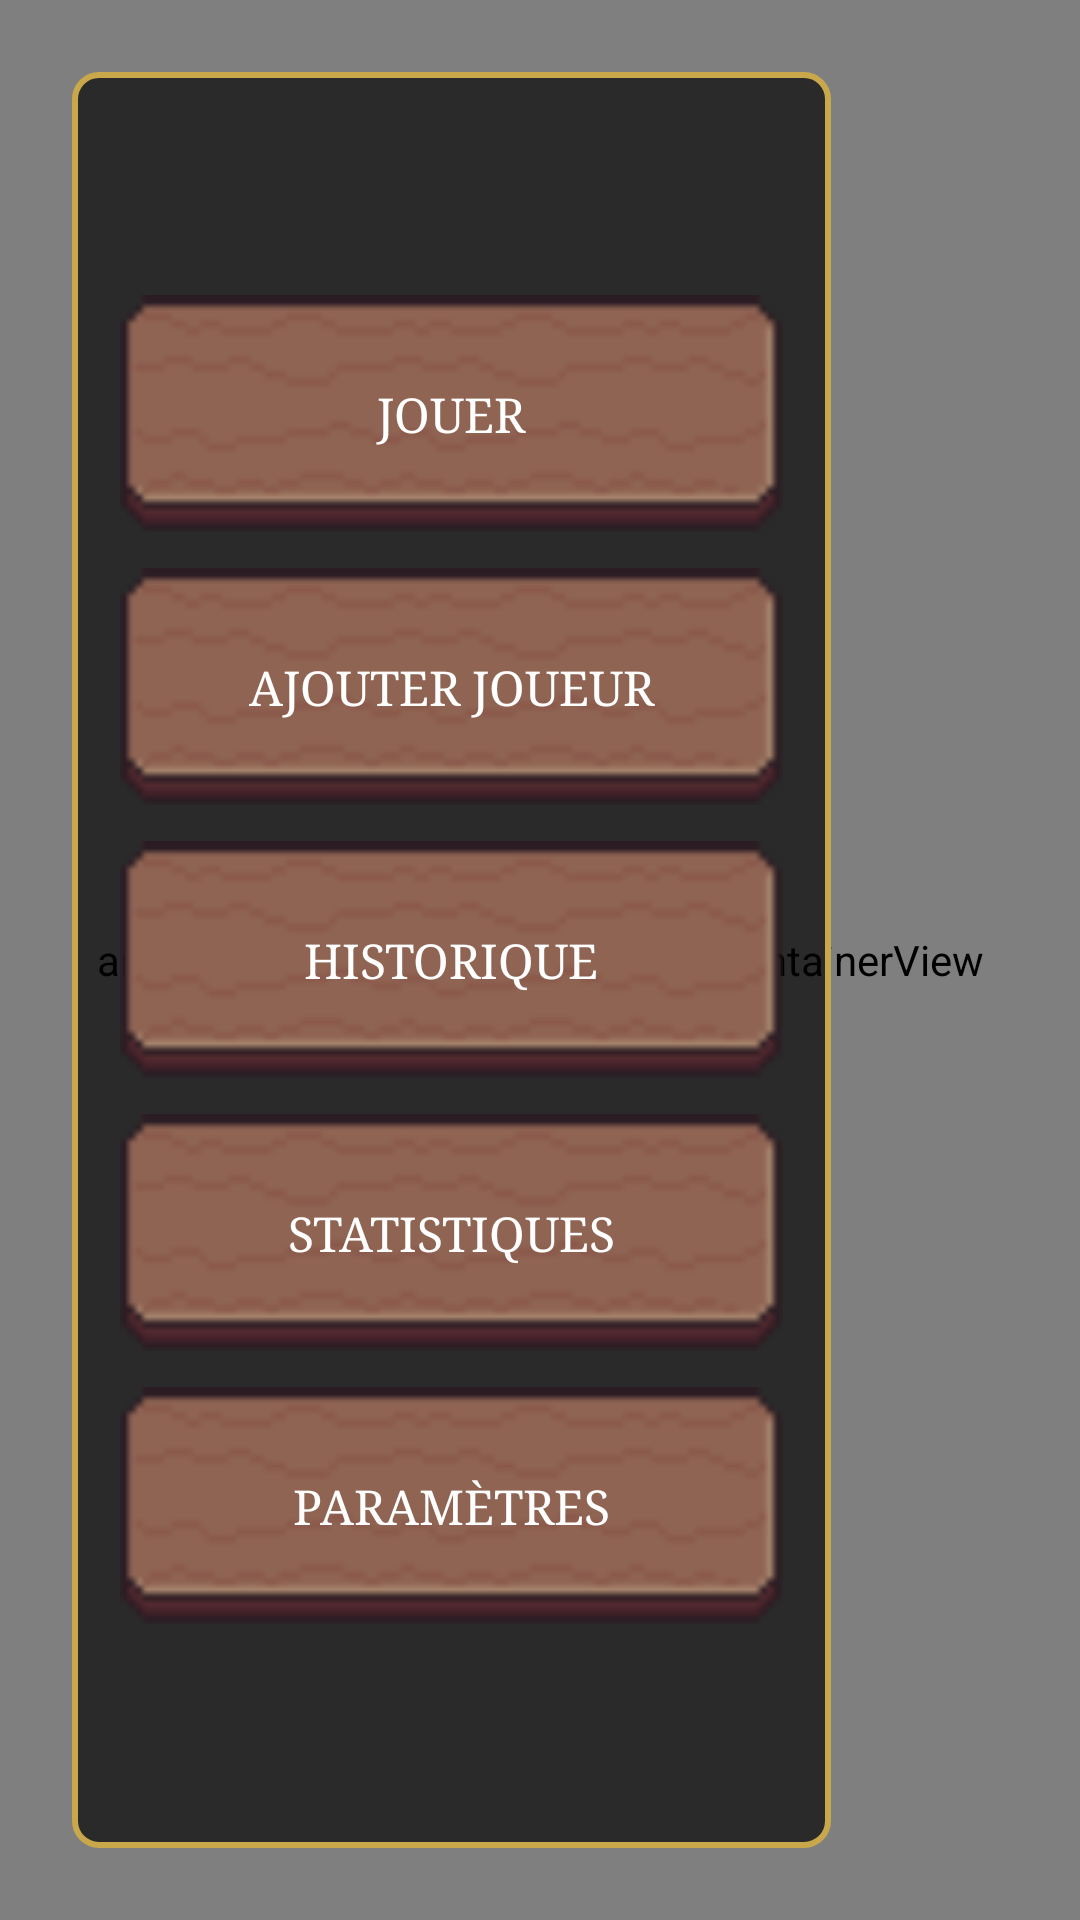

Produce the Android XML layout that renders to this screen, including the resource entries it uses.
<!-- AndroidManifest.xml: application theme Theme.DuckPuck -->
<!-- res/layout/activity_game.xml -->
<?xml version="1.0" encoding="utf-8"?>
<FrameLayout xmlns:android="http://schemas.android.com/apk/res/android"
    xmlns:app="http://schemas.android.com/apk/res-auto"
    android:layout_width="match_parent"
    android:layout_height="match_parent">

    <ImageView
        android:layout_width="match_parent"
        android:layout_height="match_parent"
        android:scaleType="centerCrop"
        android:src="@drawable/game_bg" />

    
    <LinearLayout
        android:id="@+id/menuLateral"
        android:layout_width="wrap_content"
        android:layout_height="match_parent"
        android:layout_marginTop="24dp"
        android:layout_marginBottom="24dp"
        android:layout_marginStart="24dp"
        android:background="@drawable/bg_menu_border"
        android:elevation="6dp"
        android:gravity="center"
        android:orientation="vertical"
        android:padding="16dp">

        <androidx.appcompat.widget.AppCompatButton
            android:id="@+id/btnJouer"
            android:layout_width="match_parent"
            android:layout_height="wrap_content"
            android:layout_marginBottom="12dp"
            android:padding="14dp"
            android:fontFamily="serif"
            android:text="@string/jouer"
            android:textColor="#FFFFFF"
            android:textSize="16sp"
            android:background="@drawable/bg_btn_selector" />

        <androidx.appcompat.widget.AppCompatButton
            android:id="@+id/btnAjouterJoueur"
            android:layout_width="match_parent"
            android:layout_height="wrap_content"
            android:layout_marginBottom="12dp"
            android:padding="14dp"
            android:fontFamily="serif"
            android:text="@string/ajouter_joueur"
            android:textColor="#FFFFFF"
            android:textSize="16sp"
            android:background="@drawable/bg_btn_selector" />

        <androidx.appcompat.widget.AppCompatButton
            android:id="@+id/btnHistorique"
            android:layout_width="match_parent"
            android:layout_height="wrap_content"
            android:layout_marginBottom="12dp"
            android:padding="14dp"
            android:fontFamily="serif"
            android:text="@string/historique"
            android:textColor="#FFFFFF"
            android:textSize="16sp"
            android:background="@drawable/bg_btn_selector" />

        <androidx.appcompat.widget.AppCompatButton
            android:id="@+id/btnStatistiques"
            android:layout_width="match_parent"
            android:layout_height="wrap_content"
            android:layout_marginBottom="12dp"
            android:padding="14dp"
            android:fontFamily="serif"
            android:text="@string/statistiques"
            android:textColor="#FFFFFF"
            android:textSize="16sp"
            android:background="@drawable/bg_btn_selector" />

        <androidx.appcompat.widget.AppCompatButton
            android:id="@+id/btnParametres"
            android:layout_width="match_parent"
            android:layout_height="wrap_content"
            android:padding="14dp"
            android:fontFamily="serif"
            android:text="@string/param_tres"
            android:textColor="#FFFFFF"
            android:textSize="16sp"
            android:background="@drawable/bg_btn_selector" />

    </LinearLayout>

    
    <androidx.fragment.app.FragmentContainerView
        android:id="@+id/fragmentContainerView"
        android:name="androidx.navigation.fragment.NavHostFragment"
        android:layout_width="match_parent"
        android:layout_height="match_parent"
        android:background="@android:color/transparent"
        app:defaultNavHost="true"
        app:navGraph="@navigation/nav_menu_graph" />

</FrameLayout>
<!-- resources referenced by this layout -->
<resources>
  <!-- drawable bg_btn_selector (drawable) -->
  <?xml version="1.0" encoding="utf-8"?>
  <selector xmlns:android="http://schemas.android.com/apk/res/android">
  
      <item android:state_hovered="true" android:drawable="@drawable/assetboisbtn2" />
  
      <item android:state_pressed="true" android:drawable="@drawable/assetboisbtn2" />
  
      <item android:drawable="@drawable/assetboisbtn" />
  
  </selector>
  <!-- drawable bg_menu_border (drawable) -->
  <?xml version="1.0" encoding="utf-8"?>
  <shape xmlns:android="http://schemas.android.com/apk/res/android"
      android:shape="rectangle">
  
      <solid android:color="#AA000000" />
  
      <stroke
          android:width="2dp"
          android:color="#C8A84B" />
  
      <corners android:radius="8dp" />
  
  </shape>
  <string name="ajouter_joueur">Ajouter Joueur</string>
  <string name="historique">Historique</string>
  <string name="jouer">Jouer</string>
  <string name="param_tres">Paramètres</string>
  <string name="statistiques">Statistiques</string>
  <style name="Theme.DuckPuck" parent="Base.Theme.DuckPuck" />
  <!-- drawable assetboisbtn2: png bitmap (drawable, 5231 bytes) -->
  <!-- drawable assetboisbtn: png bitmap (drawable, 5151 bytes) -->
  <style name="Base.Theme.DuckPuck" parent="Theme.Material3.DayNight.NoActionBar">
          
          
      </style>
</resources>
